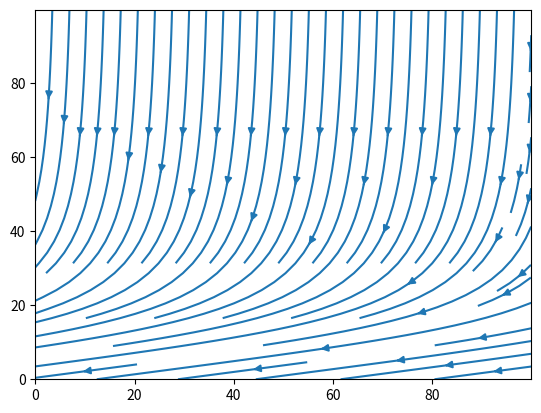

The script that saved this image:
from pylab import *
import matplotlib.pyplot as plt


s, i = meshgrid(arange(0, 100, 0.1), arange(0, 100, 0.1))

k = 30
b = 0.85
n = 3.1

r = ( b*(k**n) ) / ( (i**n) + (k**n) )
y = arange(0, 100, 0.1)

sDot = -r*s*i
iDot = (r*s*i) - (y*i)

streamplot(s, i, sDot, iDot)
show()



